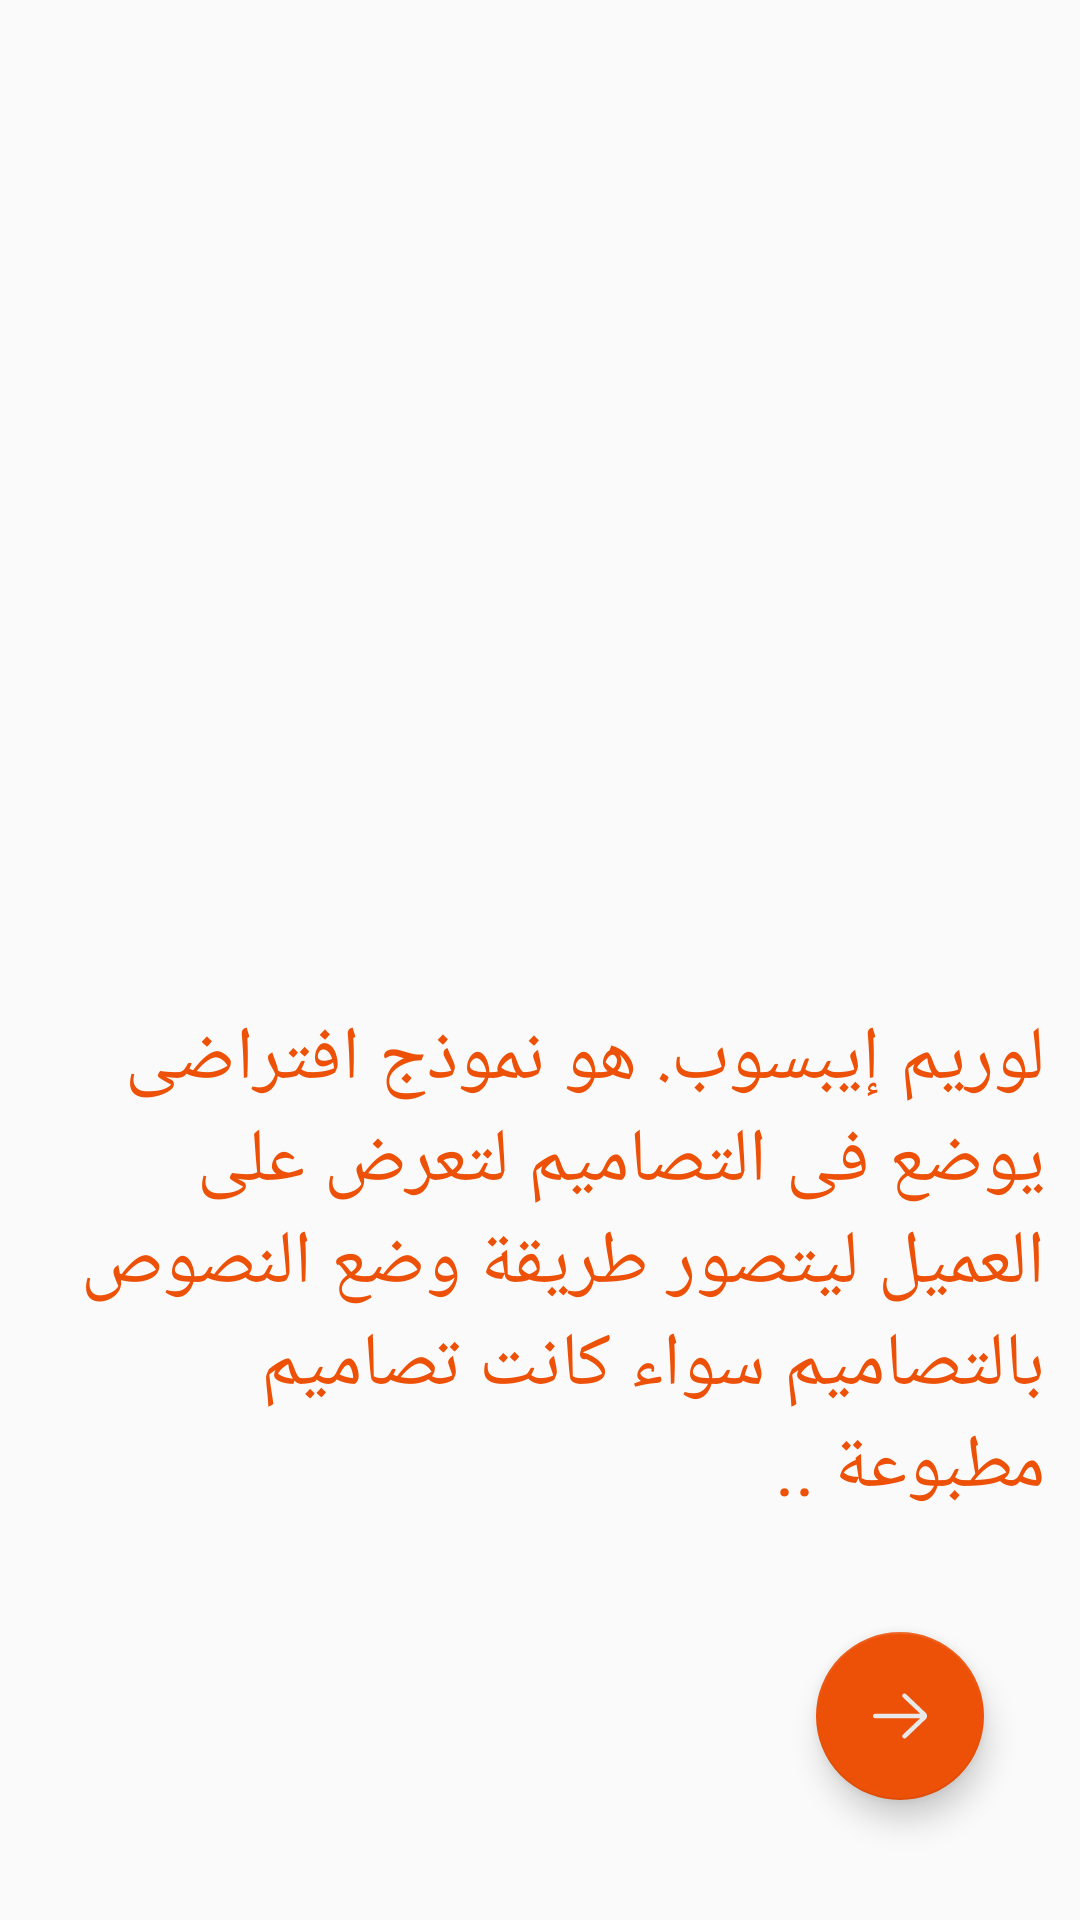

Reconstruct the res/layout file that produces this screen, plus the resources it refers to.
<!-- AndroidManifest.xml: application theme AppTheme -->
<!-- res/layout/fragment_onboard_one__frg.xml -->
<?xml version="1.0" encoding="utf-8"?>
<ScrollView xmlns:android="http://schemas.android.com/apk/res/android"
    xmlns:app="http://schemas.android.com/apk/res-auto"
    xmlns:tools="http://schemas.android.com/tools"
    android:layout_width="match_parent"
    android:layout_height="match_parent"
    android:fillViewport="true"
    tools:context=".ui.fragments.onBoardFragments.Board_one_Frg">

    <androidx.constraintlayout.widget.ConstraintLayout
        android:layout_width="match_parent"
        android:layout_height="wrap_content">


        <ImageView
            android:layout_width="match_parent"
            android:layout_height="wrap_content"
            android:scaleType="fitXY"
            android:src="@drawable/onboard_1"
            app:layout_constraintBottom_toTopOf="@+id/guideline"
            app:layout_constraintEnd_toEndOf="parent"
            app:layout_constraintHorizontal_bias="0.0"
            app:layout_constraintStart_toStartOf="parent"
            app:layout_constraintTop_toTopOf="parent"
            app:layout_constraintVertical_bias="0.0" />

        <TextView
            android:id="@+id/textView"
            android:layout_width="wrap_content"
            android:layout_height="wrap_content"
            android:layout_marginTop="8dp"
            android:textSize="25sp"
            android:layout_marginEnd="8dp"
            android:layout_marginRight="8dp"
            android:text="لوريم إيبسوب. هو نموذج افتراضى يوضع فى التصاميم لتعرض على العميل ليتصور طريقة وضع النصوص بالتصاميم سواء كانت تصاميم مطبوعة .."
            android:textColor="@color/colorAccent"
            android:padding="8dp"
            app:layout_constraintEnd_toEndOf="parent"
            app:layout_constraintStart_toStartOf="parent"
            app:layout_constraintTop_toTopOf="@+id/guideline" />

        <com.google.android.material.floatingactionbutton.FloatingActionButton
            android:id="@+id/next_one_Fab"
            android:layout_width="wrap_content"
            android:layout_height="wrap_content"
            android:layout_alignParentRight="true"
            android:layout_alignParentBottom="true"
            android:layout_marginTop="30dp"
            android:layout_marginEnd="32dp"
            android:layout_marginRight="32dp"
            android:src="@drawable/ic_next_arrow"
            app:layout_constraintEnd_toEndOf="parent"
            app:layout_constraintTop_toBottomOf="@+id/textView" />

        <androidx.constraintlayout.widget.Guideline
            android:id="@+id/guideline"
            android:layout_width="wrap_content"
            android:layout_height="wrap_content"
            android:orientation="horizontal"
            app:layout_constraintGuide_percent="0.5" />
    </androidx.constraintlayout.widget.ConstraintLayout>


</ScrollView>
<!-- resources referenced by this layout -->
<resources>
  <color name="colorAccent">#ED5107</color>
  <!-- drawable ic_next_arrow (drawable) -->
  <vector xmlns:android="http://schemas.android.com/apk/res/android"
      android:width="512dp"
      android:height="512dp"
      android:viewportWidth="64"
      android:viewportHeight="64">
    <path
        android:fillColor="#E9E9E9"
        android:pathData="m37.379,12.552c-0.799,-0.761 -2.066,-0.731 -2.827,0.069 -0.762,0.8 -0.73,2.066 0.069,2.828l15.342,14.551h-39.963c-1.104,0 -2,0.896 -2,2s0.896,2 2,2h39.899l-15.278,14.552c-0.8,0.762 -0.831,2.028 -0.069,2.828 0.393,0.412 0.92,0.62 1.448,0.62 0.496,0 0.992,-0.183 1.379,-0.552l17.449,-16.62c0.756,-0.755 1.172,-1.759 1.172,-2.828s-0.416,-2.073 -1.207,-2.862z"/>
  </vector>
  <style name="AppTheme" parent="Theme.AppCompat.Light.NoActionBar">
          
          <item name="colorPrimary">@color/colorPrimary</item>
          <item name="colorPrimaryDark">@color/colorPrimaryDark</item>
          <item name="colorAccent">@color/colorAccent</item>
      </style>
  <color name="colorPrimary">#9A0B0B</color>
  <color name="colorPrimaryDark">#772904</color>
</resources>
